The GitHub repository jadetangyy0820/CLIP contains a labelled image folder "roboflowIsoObj_Clip" with 14 categories: 11111-Egg, 22222-Banana, 33333-Butter, 4157005670-almondmilk, 44444-DietCoke, 55555-Coke, 7874222803-sugar, almond, banana, butter, coke, dietcoke, egg, sugar. Examples follow, each with its label.

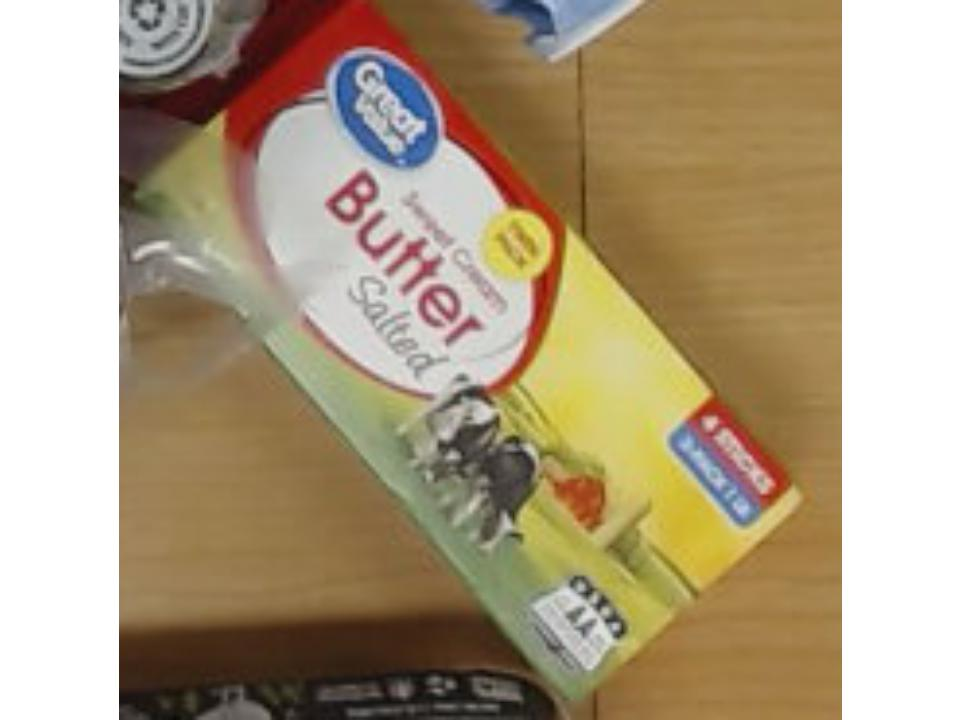
Label: 33333-Butter

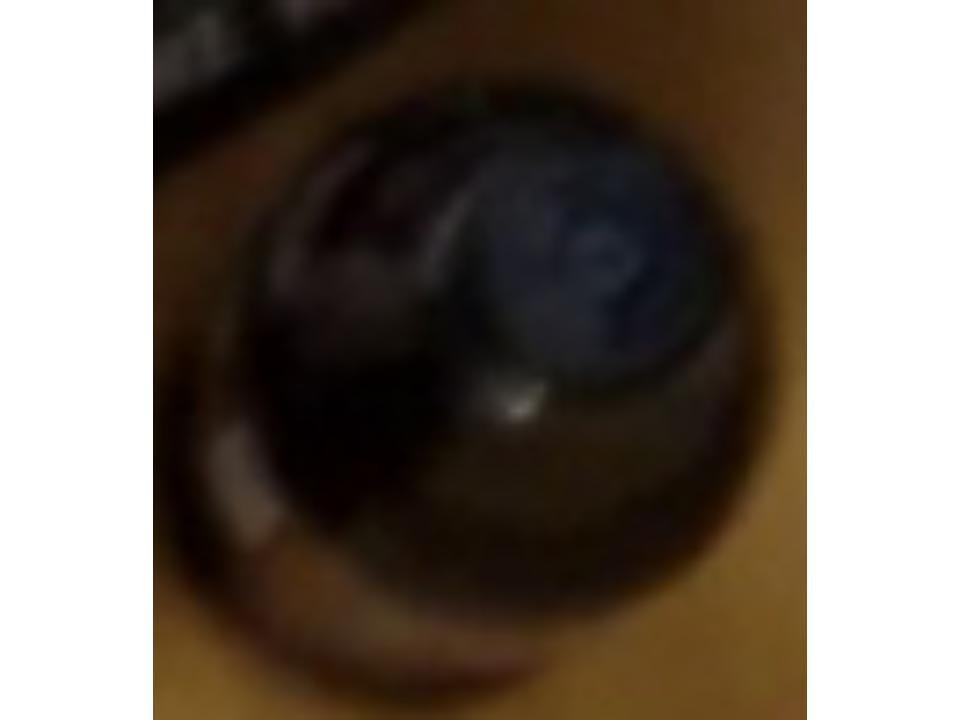
Label: 55555-Coke

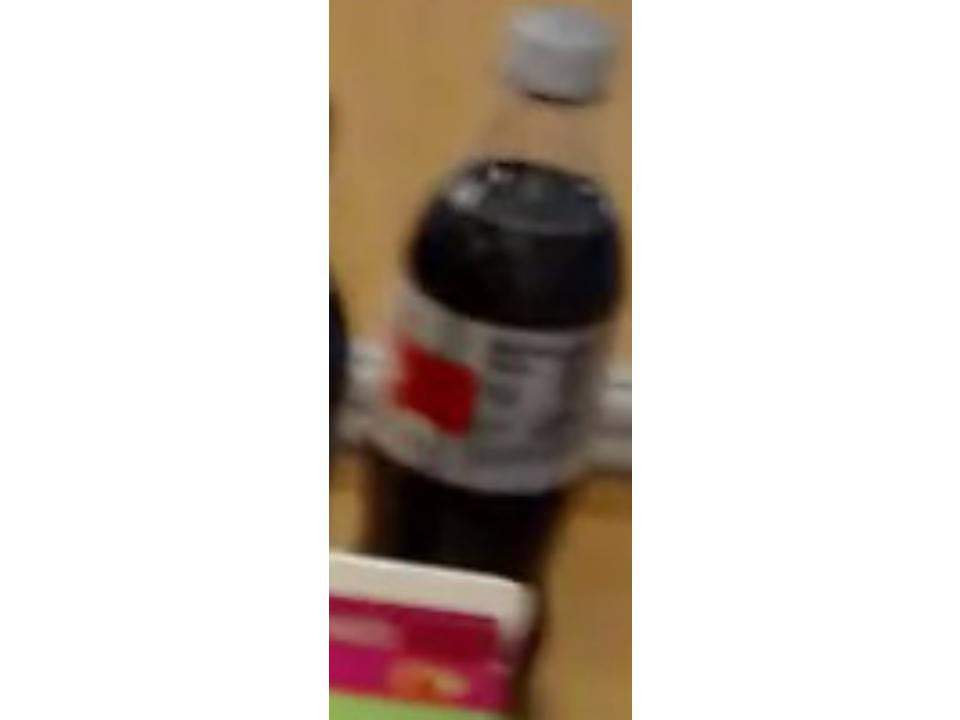
Label: 44444-DietCoke

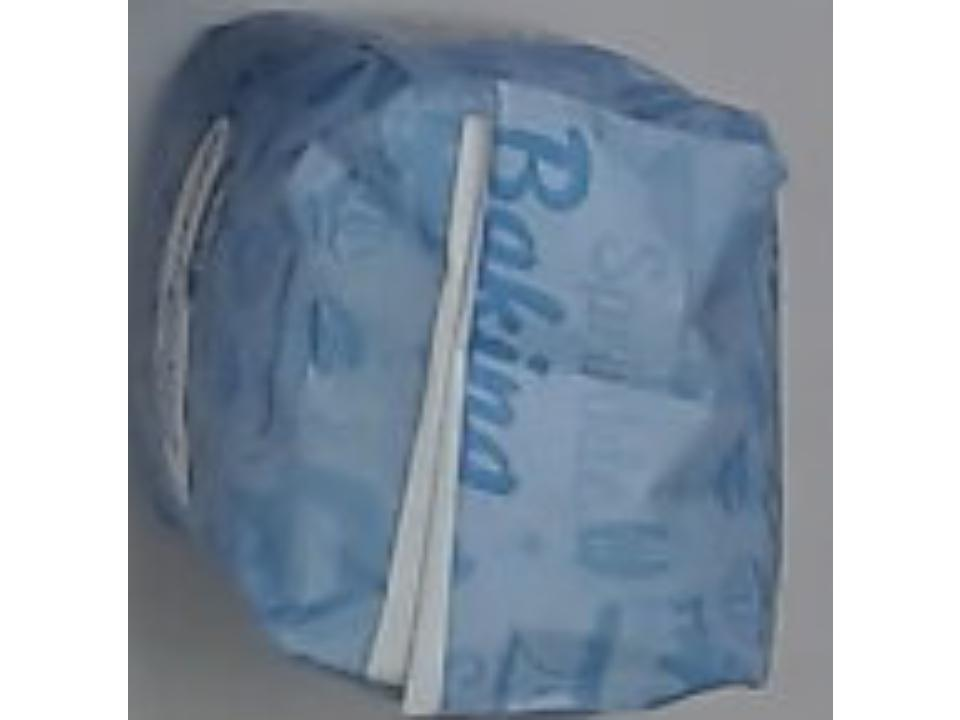
Label: sugar

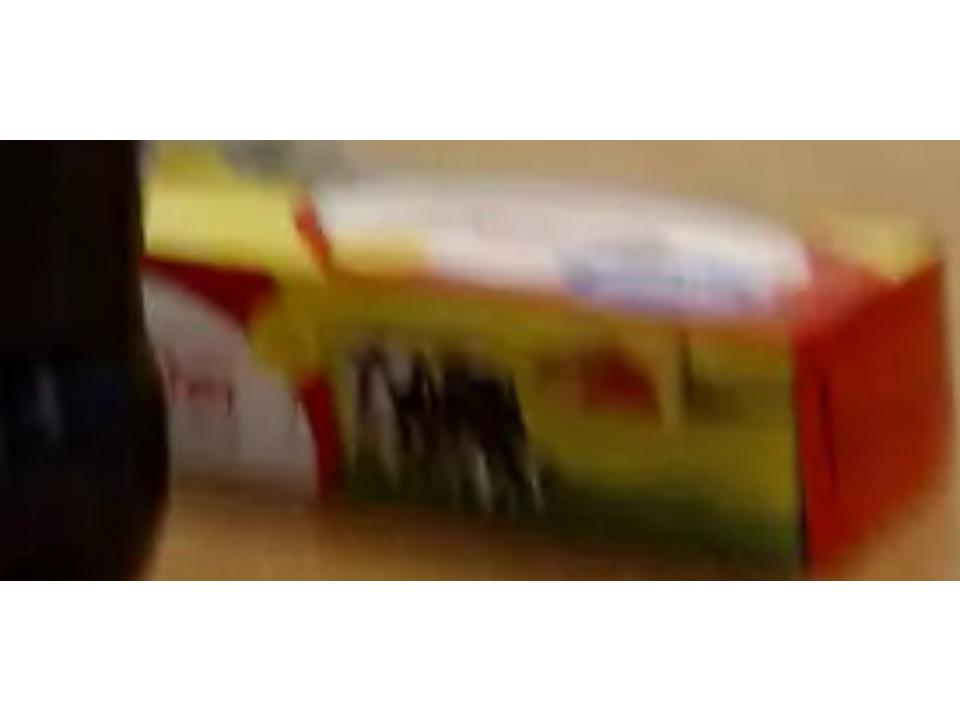
Label: butter

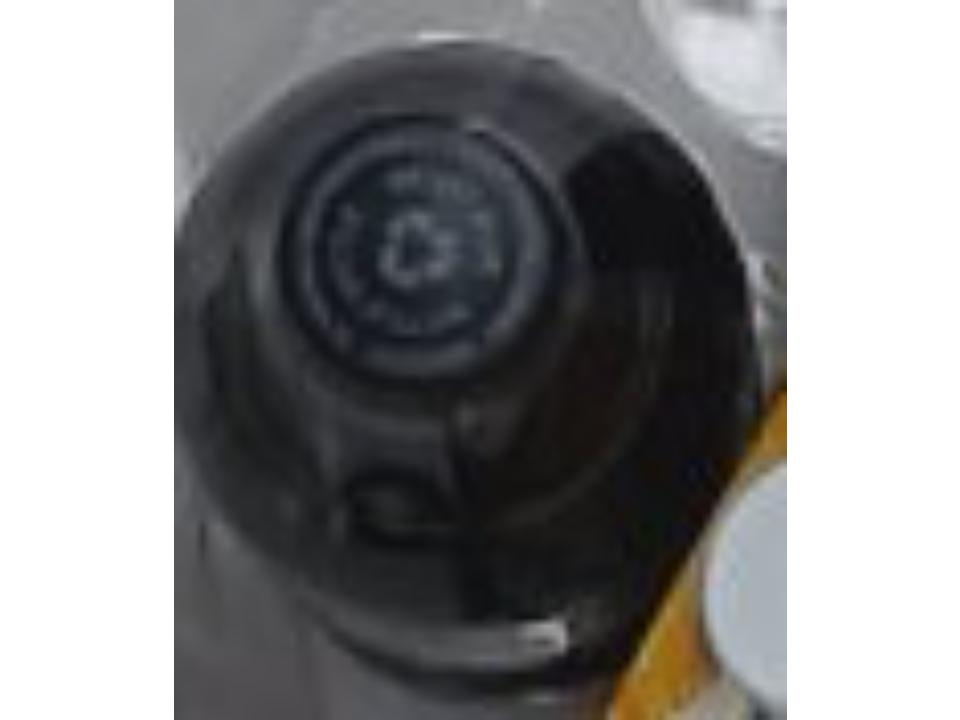
Label: coke
